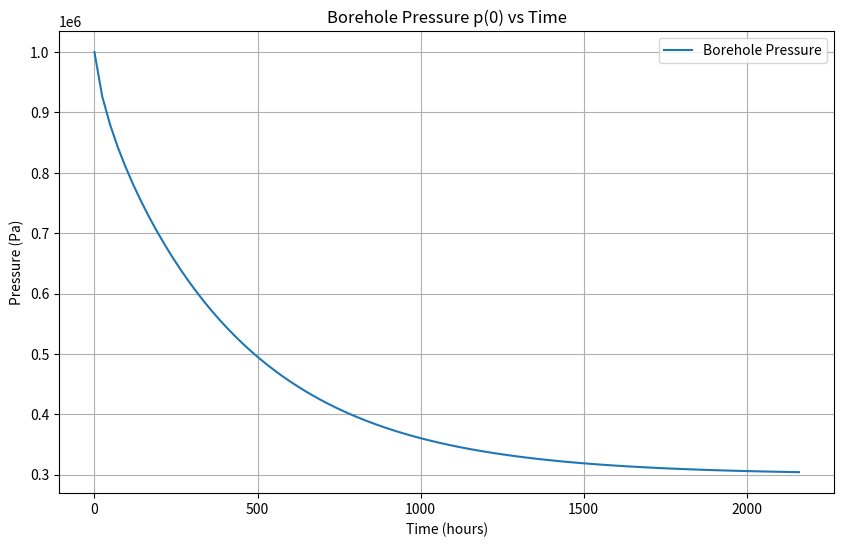
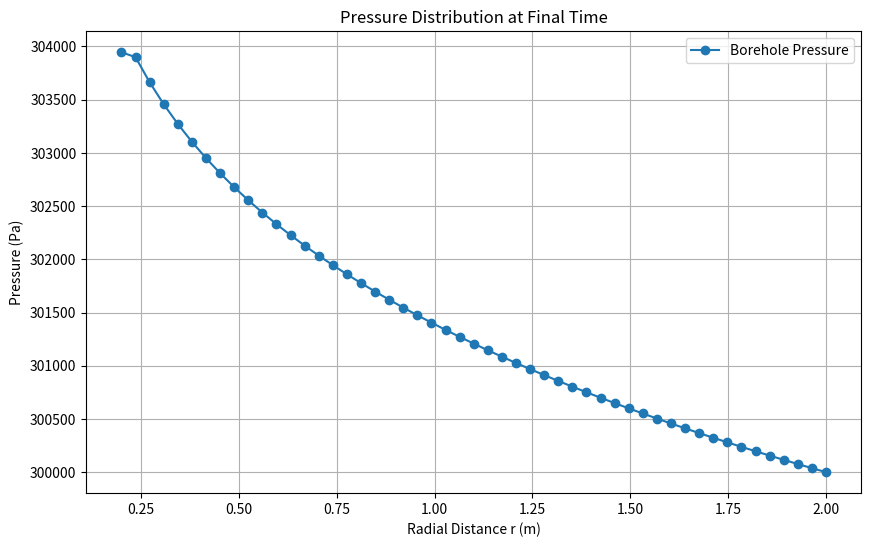
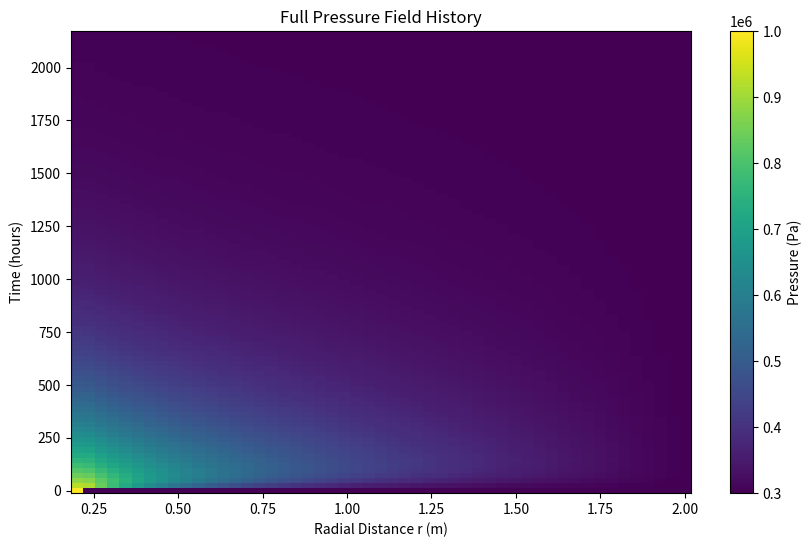

Recreate these plots in Python, in order.
import numpy as np
import matplotlib.pyplot as plt

from typing import TypedDict, List

# Data type for passing results to plotting functions
class DataItem(TypedDict):
    p_b_results: np.ndarray
    full_pressure_history: np.ndarray
    label: str


class PoroElasticSolver:
    def __init__(self, r_b, R, N, dt, T_final, p_b0):
        """
        Stores geometry, time-stepping, and fixed pressures.

        Parameters:
          r_b   : Borehole radius [m].
          R     : Outer radius [m].
          N     : Number of finite elements (mesh will have N+1 nodes).
          dt    : Time step [s].
          T_final: Total simulation time [s].
          p_b0  : Fixed borehole pressure (node 0) [Pa].
          p_far : Fixed far-field (Dirichlet) pressure (last node) [Pa].
        """
        self.r_b = r_b
        self.R = R
        self.N = N  # number of finite elements
        self.dt = dt
        self.T_final = T_final
        self.n_dofs = N + 1  # full number of nodes
        self.r = np.linspace(r_b, R, self.n_dofs)
        self.Nt = int(np.ceil(T_final / dt))
        self.p_b0 = p_b0

    def interior_matrices(self, S_array, k_array):
        """
        Allocate full (n_dofs×n_dofs) mass and stiffness matrices and fill only the interior
        block (indices 1:n_dofs, 1:n_dofs) using P1 finite elements in cylindrical coordinates.

        Parameters:
          S_array: 1D array of length N with piecewise constant storage coefficient.
          k_array: 1D array of length N with piecewise constant hydraulic conductivity.

        Returns:
          M, K: Full arrays of shape (n_dofs, n_dofs) with only the interior block (rows/cols 1: end)
                filled.
        """
        n = self.n_dofs
        M = np.zeros((n, n))
        K = np.zeros((n, n))
        # Loop over interior elements only.
        # Interior nodes are 1, 2, ..., n-1 so elements connecting nodes i and i+1 for i=1,...,n-2.
        for i in range(1, self.N):  # i = 1,...,N-1 (since n = N+1)
            h_elem = self.r[i + 1] - self.r[i]
            r_mid = 0.5 * (self.r[i] + self.r[i + 1])
            # Consistent element mass matrix.
            S_val = S_array[i]
            M_local = S_val * r_mid * h_elem / 6.0 * np.array([[2, 1],
                                                           [1, 2]])
            # Element stiffness matrix.
            k_val = k_array[i]
            K_local = k_val * r_mid / h_elem * np.array([[1, -1],
                                                         [-1, 1]])
            # Map local indices to global indices: local {0,1} → global {i, i+1}.
            M[i:i + 2, i:i + 2] += M_local
            K[i:i + 2, i:i + 2] += K_local
        return M, K

    def assembly_matrices(self, S_array, k_array, C_b, dt):
        """
        Use interior_matrices to allocate full matrices and then insert borehole physics.

        For node 0 (borehole):
          - Set its mass row to zero except M[0,0] = C_b.
          - The interior block remains as assembled for nodes 1: n_dofs.

        Then add the symmetric coupling between node 0 and node 1.
        Compute alpha = 2π·r_b·k_array[0] / h₀, with h₀ = r[1]-r[0], and then do:

            K_global[0:2, 0:2] += alpha * np.array([[1, -1],
                                                     [-1,  1]])

        Returns:
          M_global, K_global: Full (n_dofs×n_dofs) matrices with borehole treatment applied.
        """
        n = self.n_dofs
        # Allocate full matrices and fill interior block.
        M_global, K_global = self.interior_matrices(S_array, k_array)
        # For the borehole node (node 0): override its mass row.
        M_global[0, :] = 0.0
        M_global[0, 0] = C_b[0]
        # Compute alpha using the first element (connecting node 0 and node 1).
        h0 = self.r[1] - self.r[0]
        alpha = (2 * np.pi * self.r[0] * k_array[0]) / h0
        # Apply symmetric coupling for the flux between node 0 and node 1.
        K_global[0:2, 0:2] += alpha * np.array([[1, -1],
                                                [-1, 1]])
        return M_global, K_global

    def build_global_system(self, S_array, k_array, C_b, dt):
        """
        Build the global system.

        Steps:
          1. Call assembly_matrices to get M_global and K_global.
          2. Lump the mass matrix: for each row take its sum and divide by dt to form M_lumped.
          3. Form A_full = diag(M_lumped) + K_global.
          4. Impose the Dirichlet condition at the last node (n-1) by transferring the contribution
             from the last column to a correction vector b_dirichlet with a negative sign, then
             setting the last row of A_full to the identity.

        Returns:
          A_full      : Global system matrix (n_dofs×n_dofs).
          M_lumped    : Lumped mass vector (divided by dt) (length n_dofs).
          b_dirichlet : Dirichlet correction vector (length n_dofs) (with a negative sign).
        """
        n = self.n_dofs
        M_global, K_global = self.assembly_matrices(S_array, k_array, C_b, dt)
        # Lump the mass matrix: sum each row divided by dt.
        M_lumped = np.sum(M_global, axis=1) / dt
        A_full = np.diag(M_lumped) + K_global

        # For Dirichlet condition at node n-1: the contribution from the last column is subtracted.
        # The correction vector is then b_dirichlet = -A_full[:, n-1] * p_far.
        b_dirichlet = -A_full[:, n - 1] * self.p_far
        # Replace the last row of A_full by the identity row.
        A_full[:, n-1] = 0.0
        A_full[n - 1, :] = 0.0
        A_full[n - 1, n - 1] = 1.0
        b_dirichlet[n - 1] = self.p_far
        return A_full, M_lumped, b_dirichlet

    def simulate(self, biot: float, phi: float, E: np.array, nu: np.array, p_far: float, k_array: np.array, C_b: np.array = None):
        """
        Run the fully implicit simulation.

        Parameters:
          phi     : Porosity (dimensionless).
          E       : Young's modulus [Pa].
          nu      : Poisson's ratio.
          k_array : 1D array (length N) with piecewise constant hydraulic conductivity.

        Physics:
          - Water compressibility: c_f = 4.5e-10 [Pa⁻¹].
          - Rock compressibility: c_s = 3*(1-2ν)/E.
          - Storage coefficient: S = phi*c_f + (1-phi)*c_s.
          - Borehole compliance:
                C_b = π*r_b² [ c_f + 2(1-ν)(1-ν²)/E ].

        The time step is computed as:
             p_new = solve( A_full, (M_lumped ⊙ p_current) + b_dirichlet ).

        Returns:
          time_vec             : 1D array of time [s].
          full_pressure_history: 2D array (Nt+1 × n_dofs) of pressures.
          p_b_history          : 1D array (length Nt+1) of borehole (node 0) pressures.
        """
        # Define water compressibility.
        c_f = 4.5e-10
        rho_f = 1e3
        g = 9.81  # m/s^2

        # Compute rock compressibility.
        c_s = 3.0 * (1 - 2 * nu) / E
        # Storage coefficient.
        S = phi * c_f + (biot - phi) * c_s
        # Borehole compliance.
        if C_b is None:
            C_b = np.pi * self.r_b ** 2 * (c_f + (2 * (1 - nu) * (1 - nu ** 2)) / E)

        # Save parameters.
        self.phi = phi;
        self.E = E;
        self.nu = nu;
        self.S = S;
        self.C_b = C_b;
        self.k_array = k_array / (rho_f * g)
        #m/s * m3/N * Pa/m = m/s * m3/N * N/m3 = m/s

        self.p_far = p_far

        # Build the global system.
        A_full, M_lumped, b_dirichlet = self.build_global_system(S, k_array, C_b, self.dt)

        n = self.n_dofs
        # Initialize the pressure field: node 0 = p_b0, interior nodes = p_far.
        p = np.ones(n) * self.p_far
        p[0] = self.p_b0

        self.time_vec = np.zeros(self.Nt + 1)
        self.p_b_history = np.zeros(self.Nt + 1)
        self.full_pressure_history = np.zeros((self.Nt + 1, n))
        self.full_pressure_history[0, :] = p.copy()
        self.p_b_history[0] = p[0]

        # Time-stepping loop.
        for t in range(self.Nt):
            # RHS: b = M_lumped ⊙ p + b_dirichlet.
            b = M_lumped * p + b_dirichlet
            p_new = np.linalg.solve(A_full, b)
            p = p_new.copy()
            p[n - 1] = self.p_far  # enforce Dirichlet
            self.time_vec[t + 1] = self.time_vec[t] + self.dt
            self.p_b_history[t + 1] = p[0]
            self.full_pressure_history[t + 1, :] = p.copy()
        return self.time_vec, self.full_pressure_history, self.p_b_history

    def plot_results(self, data: List[DataItem] = None):
        if data is None:
            data = [ { 'p_b_history': self.p_b_history,
                     'full_pressure_history': self.full_pressure_history,
                     'label': 'Borehole Pressure' } ]

        """ Plot borehole pressure history and final radial pressure distribution. """
        plt.figure(figsize=(10, 6))
        for d in data:
            plt.plot(self.time_vec / 3600, d['p_b_history'], label=d['label'])
        plt.xlabel('Time (hours)')
        plt.ylabel('Pressure (Pa)')
        plt.title('Borehole Pressure p(0) vs Time')
        plt.legend()
        plt.grid(True)
        plt.show()

        plt.figure(figsize=(10, 6))
        for d in data:
            plt.plot(self.r, d['full_pressure_history'][-1, :], marker='o', label=d['label'])
        plt.xlabel('Radial Distance r (m)')
        plt.ylabel('Pressure (Pa)')
        plt.title('Pressure Distribution at Final Time')
        plt.legend()
        plt.grid(True)
        plt.show()

    def plot_full_history(self):
        """ Plot a pseudocolor map of the full pressure field evolution. """
        plt.figure(figsize=(10, 6))
        T, R_mesh = np.meshgrid(self.time_vec / 3600, self.r)
        plt.pcolormesh(R_mesh, T, self.full_pressure_history.T, shading='auto')
        plt.xlabel('Radial Distance r (m)')
        plt.ylabel('Time (hours)')
        plt.title('Full Pressure Field History')
        cbar = plt.colorbar()
        cbar.set_label('Pressure (Pa)')
        plt.show()


# =====================
# Example Usage:
# =====================
if __name__ == '__main__':
    # Geometry and time-stepping parameters.
    r_b = 0.2  # Borehole radius [m]
    R = 2.0  # Outer domain radius [m]
    N = 50  # Number of finite elements (=> N+1 nodes)
    dt = 24*60*60  # Time step [s]
    T_final = dt * 90  # Total simulation time (e.g., 3 days) [s]
    p_b0 = 1000*1000  # Borehole pressure (node 0) [Pa]
    p_far = 300*1000  # Far-field Dirichlet pressure (last node) [Pa]
    c_f = 4.5e-10

    # Instantiate the solver.
    solver = PoroElasticSolver(r_b, R, N, dt, T_final, p_b0)

    # Rock and fluid parameters.
    biot = 0.3
    phi = 0.05  # Porosity (e.g., 2%)
    E_array = 30e9 * np.ones(N) # Young's modulus (e.g., 50 GPa)
    nu = 0.25  # Poisson's ratio
    C_b = np.pi * r_b ** 2 * (c_f + (2 * (1 - nu) * (1 - nu ** 2)) / E_array)

    # Hydraulic conductivity: piecewise constant (array of length N).
    conductivity_array = 1e-16 * np.ones(N)
    # Optionally, introduce heterogeneity:
    # conductivity_array[N//3:2*N//3] = 2e-12

    # Run simulation.
    time_vec, full_pressure_history, p_b_history \
        = solver.simulate(biot, phi, E_array, nu, p_far, conductivity_array)

    # Plot results.
    solver.plot_results()
    solver.plot_full_history()
